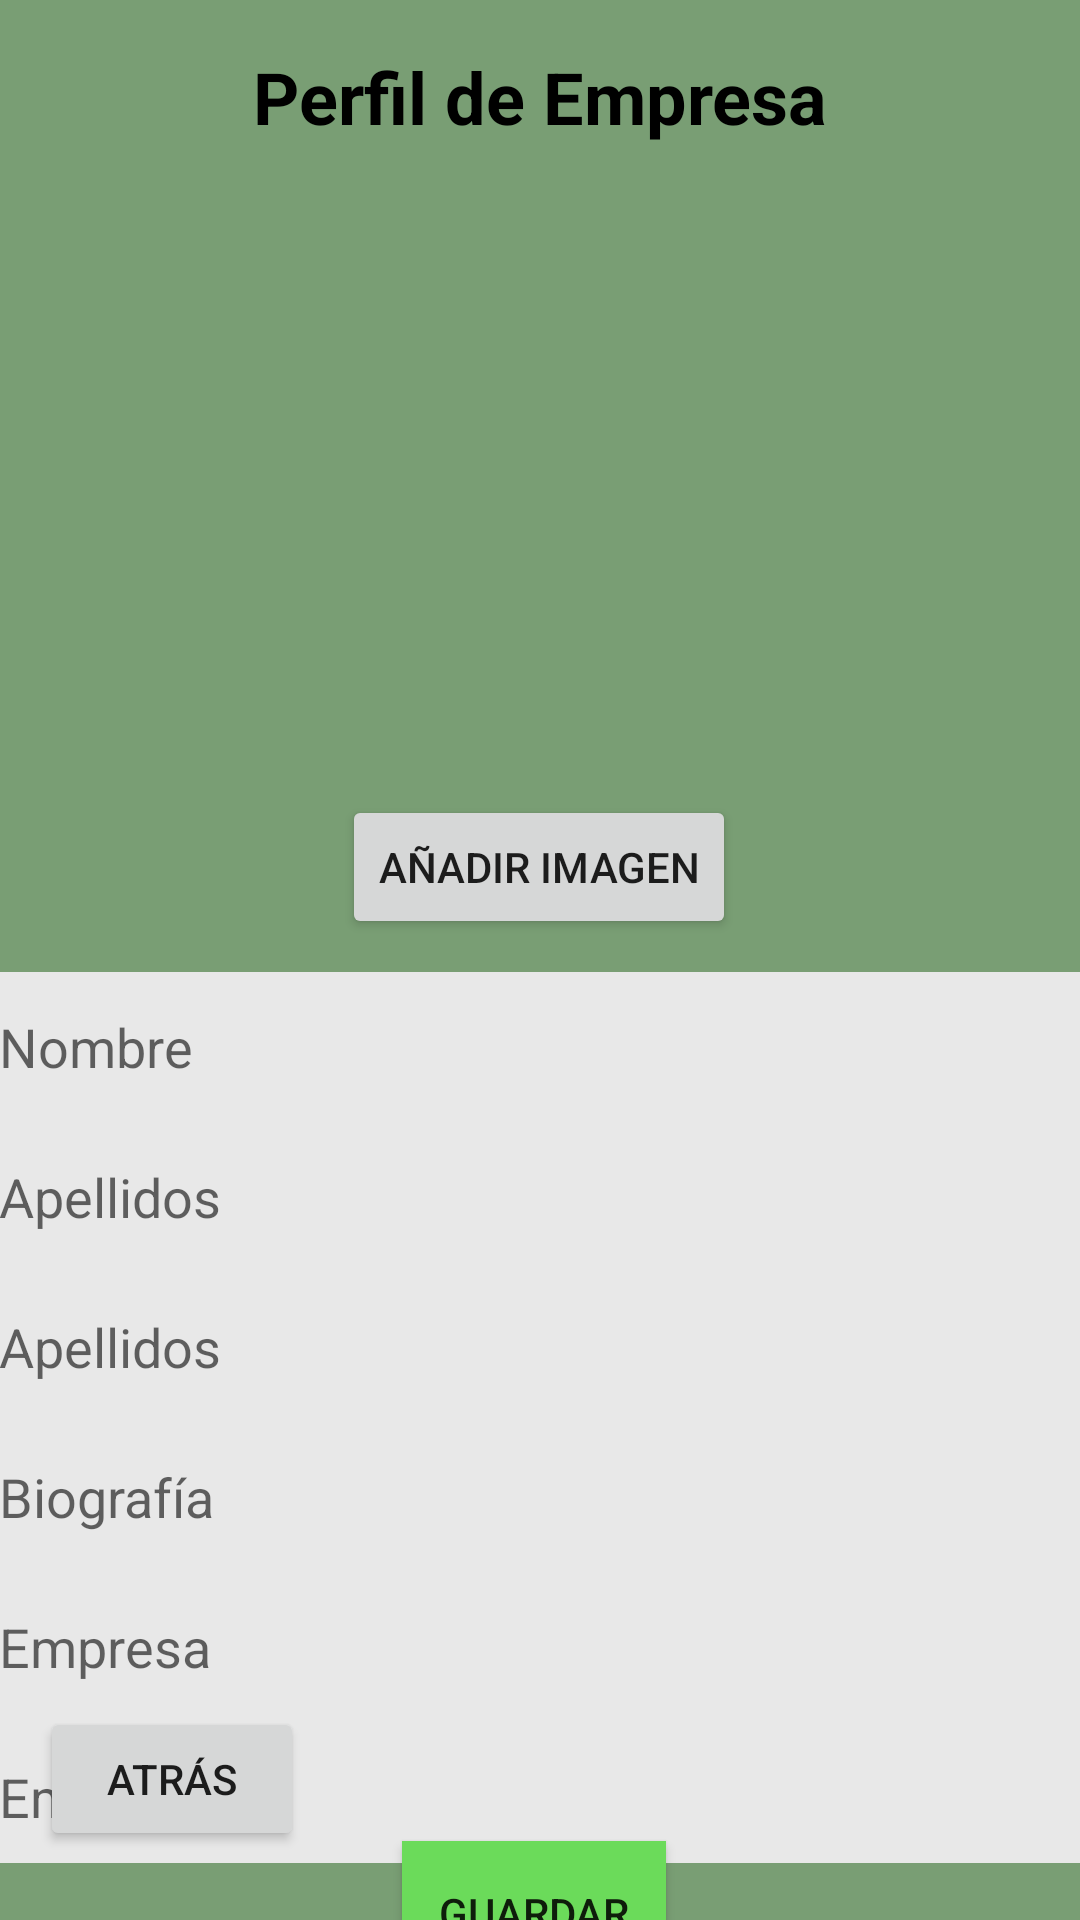

The Android layout XML behind this screen, and the referenced resources:
<!-- AndroidManifest.xml: application theme Theme.Perfil -->
<!-- res/layout/activity_ajustes_empresa.xml -->
<?xml version="1.0" encoding="utf-8"?>
<androidx.constraintlayout.widget.ConstraintLayout xmlns:android="http://schemas.android.com/apk/res/android"
    xmlns:app="http://schemas.android.com/apk/res-auto"
    xmlns:tools="http://schemas.android.com/tools"
    android:layout_width="match_parent"
    android:layout_height="match_parent"
    android:background="#799E74"
    tools:context=".PerfilEmpresa">

    <Button
        android:id="@+id/Btatras"
        android:layout_width="wrap_content"
        android:layout_height="wrap_content"
        android:text="Atrás"
        app:layout_constraintBottom_toBottomOf="parent"
        app:layout_constraintEnd_toEndOf="parent"
        app:layout_constraintHorizontal_bias="0.049"
        app:layout_constraintStart_toStartOf="parent"
        app:layout_constraintTop_toTopOf="parent"
        app:layout_constraintVertical_bias="0.961" />

    <ImageView
        android:id="@+id/imageView5"
        android:layout_width="218dp"
        android:layout_height="197dp"
        app:layout_constraintBottom_toTopOf="@+id/scrollView3"
        app:layout_constraintEnd_toEndOf="parent"
        app:layout_constraintHorizontal_bias="0.497"
        app:layout_constraintStart_toStartOf="parent"
        app:layout_constraintTop_toTopOf="parent"
        app:layout_constraintVertical_bias="0.503"
        app:srcCompat="@drawable/perfil" />

    <ScrollView
        android:id="@+id/scrollView3"
        android:layout_width="373dp"
        android:layout_height="297dp"
        android:layout_marginTop="324dp"
        app:layout_constraintEnd_toEndOf="parent"
        app:layout_constraintHorizontal_bias="0.394"
        app:layout_constraintStart_toStartOf="parent"
        app:layout_constraintTop_toTopOf="parent">

        <LinearLayout
            android:layout_width="match_parent"
            android:layout_height="wrap_content"
            android:orientation="vertical">

            <EditText
                android:id="@+id/Txnombre"
                android:layout_width="365dp"
                android:layout_height="50dp"
                android:background="#E8E8E8"
                android:hint=" Nombre"
                android:inputType=""
                tools:ignore="MissingConstraints" />

            <EditText
                android:id="@+id/apellido1"
                android:layout_width="365dp"
                android:layout_height="50dp"
                android:background="#E8E8E8"
                android:hint=" Apellidos"
                android:inputType=""
                tools:ignore="MissingConstraints" />

            <EditText
                android:id="@+id/apellido2"
                android:layout_width="365dp"
                android:layout_height="50dp"
                android:background="#E8E8E8"
                android:hint=" Apellidos"
                android:inputType=""
                tools:ignore="MissingConstraints" />

            <EditText
                android:id="@+id/biografía"
                android:layout_width="365dp"
                android:layout_height="50dp"
                android:background="#E8E8E8"
                android:hint=" Biografía"
                android:inputType=""
                tools:ignore="MissingConstraints" />

            <EditText
                android:id="@+id/empresa"
                android:layout_width="365dp"
                android:layout_height="50dp"
                android:background="#E8E8E8"
                android:hint=" Empresa"
                android:inputType=""
                tools:ignore="MissingConstraints" />

            <EditText
                android:id="@+id/Txemail"
                android:layout_width="365dp"
                android:layout_height="50dp"
                android:background="#E8E8E8"
                android:hint=" Email"
                android:inputType=""
                tools:ignore="MissingConstraints" />

            <EditText
                android:id="@+id/telefono"
                android:layout_width="365dp"
                android:layout_height="50dp"
                android:background="#E8E8E8"
                android:hint=" Teléfono"
                android:inputType="phone"
                tools:ignore="MissingConstraints" />

            <EditText
                android:id="@+id/direccion"
                android:layout_width="365dp"
                android:layout_height="50dp"
                android:background="#E8E8E8"
                android:hint=" Dirección"
                android:inputType=""
                tools:ignore="MissingConstraints" />

            <EditText
                android:id="@+id/Web"
                android:layout_width="365dp"
                android:layout_height="50dp"
                android:background="#E8E8E8"
                android:hint=" Web"
                android:inputType=""
                tools:ignore="MissingConstraints" />

            <EditText
                android:id="@+id/Facebook"
                android:layout_width="365dp"
                android:layout_height="50dp"
                android:background="#E8E8E8"
                android:hint=" Facebook"
                android:inputType=""
                tools:ignore="MissingConstraints" />

            <EditText
                android:id="@+id/Instagram"
                android:layout_width="365dp"
                android:layout_height="50dp"
                android:background="#E8E8E8"
                android:hint=" Instagram"
                android:inputType=""
                tools:ignore="MissingConstraints" />

            <EditText
                android:id="@+id/Twitter"
                android:layout_width="365dp"
                android:layout_height="50dp"
                android:background="#E8E8E8"
                android:hint=" Twitter"
                android:inputType=""
                tools:ignore="MissingConstraints" />

            <Button
                android:id="@+id/Blogo"
                android:layout_width="365dp"
                android:layout_height="50dp"
                android:text="Logo"
                app:layout_constraintBottom_toBottomOf="parent"
                app:layout_constraintEnd_toEndOf="parent"
                app:layout_constraintHorizontal_bias="0.049"
                app:layout_constraintStart_toStartOf="parent"
                app:layout_constraintTop_toTopOf="parent"
                app:layout_constraintVertical_bias="0.961" />


        </LinearLayout>
    </ScrollView>

    <Button
        android:id="@+id/Bimagen"
        android:layout_width="wrap_content"
        android:layout_height="wrap_content"
        android:layout_marginTop="4dp"
        android:text="Añadir Imagen"
        app:layout_constraintEnd_toEndOf="parent"
        app:layout_constraintHorizontal_bias="0.498"
        app:layout_constraintStart_toStartOf="parent"
        app:layout_constraintTop_toBottomOf="@+id/imageView5" />

    <Button
        android:id="@+id/Bguardar"
        android:layout_width="wrap_content"
        android:layout_height="wrap_content"
        android:background="#6bdb5a"
        android:text="Guardar"
        app:layout_constraintBottom_toBottomOf="parent"
        app:layout_constraintEnd_toEndOf="parent"
        app:layout_constraintHorizontal_bias="0.493"
        app:layout_constraintStart_toStartOf="parent"
        app:layout_constraintTop_toBottomOf="@+id/scrollView3"
        app:layout_constraintVertical_bias="0.258" />

    <TextView
        android:id="@+id/textView2"
        android:layout_width="wrap_content"
        android:layout_height="wrap_content"
        android:layout_marginTop="16dp"
        android:text="Perfil de Empresa"
        android:textColor="#000000"
        android:textSize="24sp"
        android:textStyle="bold"
        app:layout_constraintEnd_toEndOf="parent"
        app:layout_constraintStart_toStartOf="parent"
        app:layout_constraintTop_toTopOf="parent" />

    <TextView
        android:id="@+id/textView4"
        android:layout_width="wrap_content"
        android:layout_height="wrap_content"
        android:layout_marginStart="16dp"
        android:layout_marginTop="168dp"
        app:layout_constraintStart_toStartOf="parent"
        app:layout_constraintTop_toTopOf="parent" />


</androidx.constraintlayout.widget.ConstraintLayout>
<!-- resources referenced by this layout -->
<resources>
  <style name="Theme.Perfil" parent="Theme.MaterialComponents.DayNight.DarkActionBar">
          
          <item name="colorPrimary">@color/purple_500</item>
          <item name="colorPrimaryVariant">@color/purple_700</item>
          <item name="colorOnPrimary">@color/white</item>
          
          <item name="colorSecondary">@color/teal_200</item>
          <item name="colorSecondaryVariant">@color/teal_700</item>
          <item name="colorOnSecondary">@color/black</item>
          
          <item name="android:statusBarColor">?attr/colorPrimaryVariant</item>
          
      </style>
  <color name="purple_500">#6bdb5a</color>
  <color name="purple_700">#FF3700B3</color>
  <color name="white">#FFFFFFFF</color>
  <color name="teal_200">#FF03DAC5</color>
  <color name="teal_700">#FF018786</color>
  <color name="black">#FF000000</color>
</resources>
